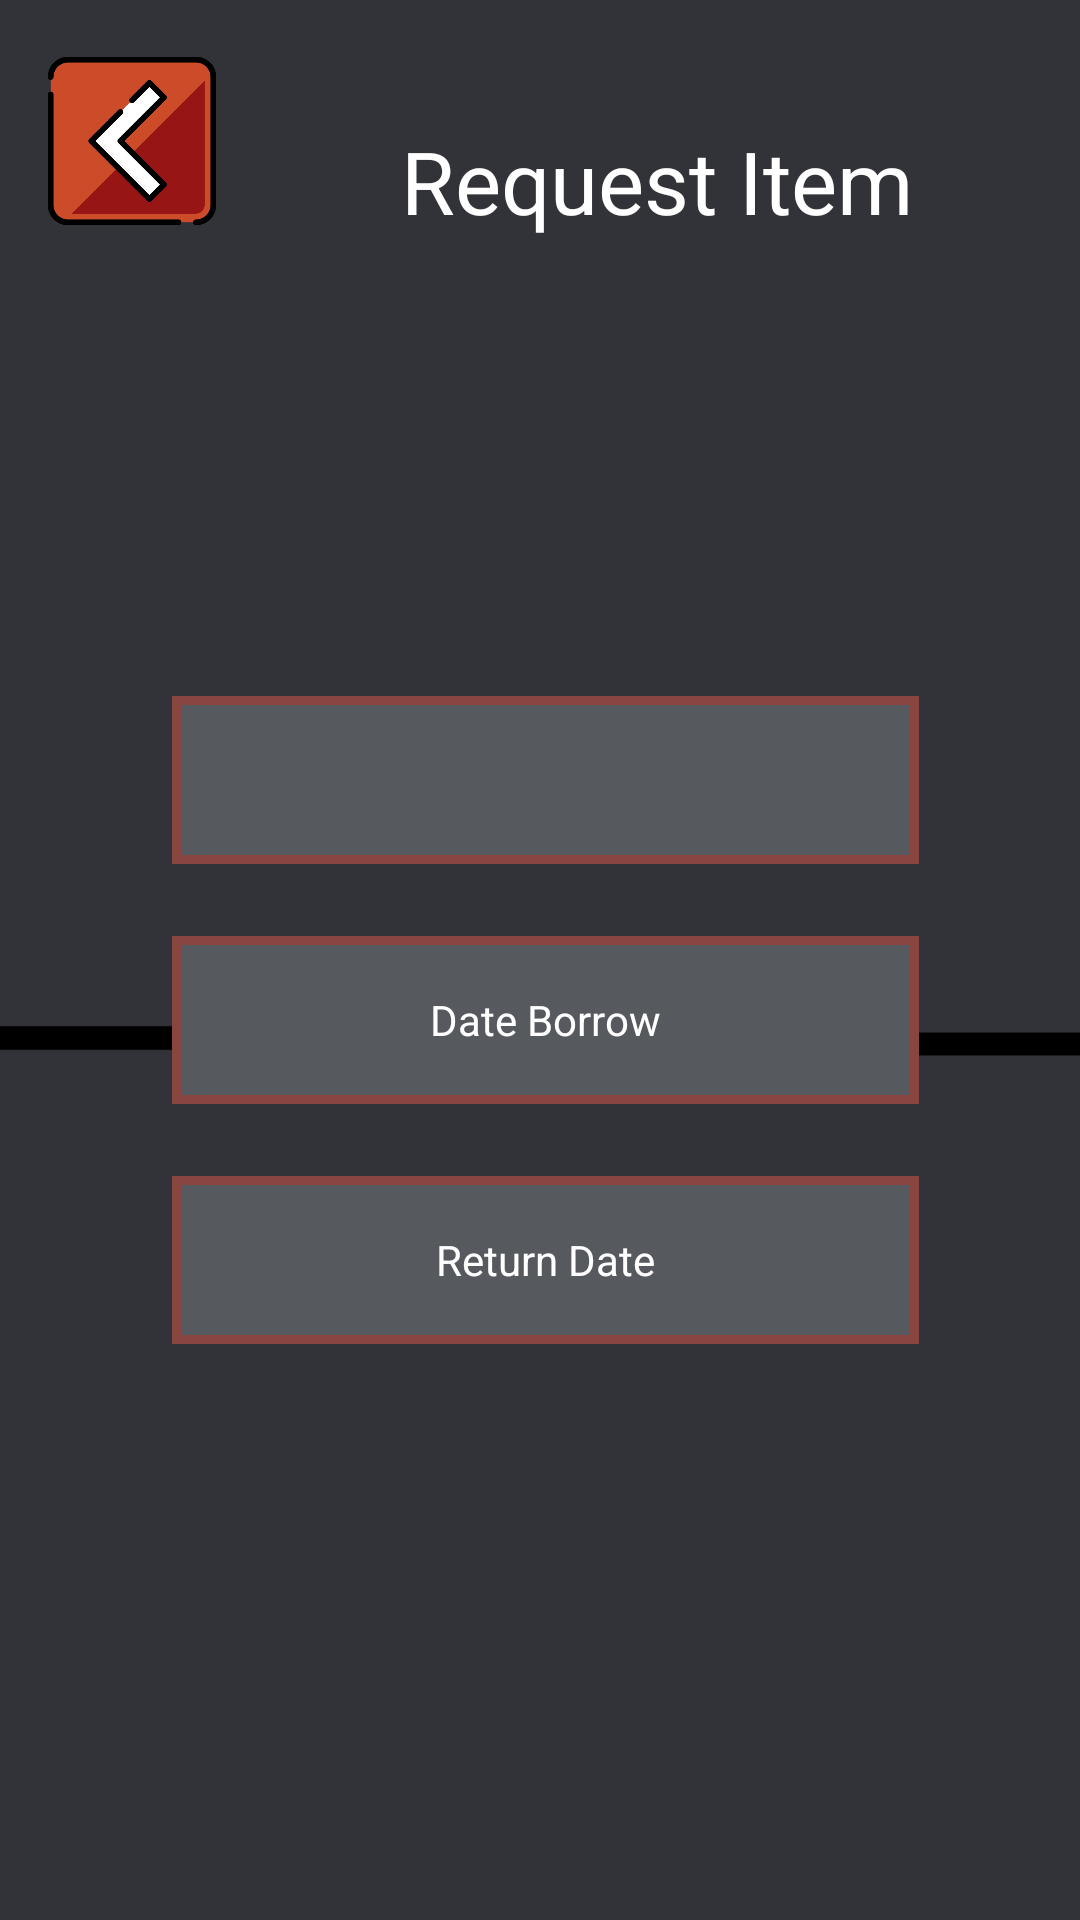

Produce the Android XML layout that renders to this screen, including the resource entries it uses.
<!-- AndroidManifest.xml: application theme Theme.CollegeSystem -->
<!-- res/layout/request_item.xml -->
<?xml version="1.0" encoding="utf-8"?>
<androidx.constraintlayout.widget.ConstraintLayout xmlns:android="http://schemas.android.com/apk/res/android"
    xmlns:app="http://schemas.android.com/apk/res-auto"
    xmlns:tools="http://schemas.android.com/tools"
    android:layout_width="match_parent"
    android:layout_height="match_parent"
    android:background="#313338">


    <TextView
        android:id="@+id/textView19"
        android:layout_width="289dp"
        android:layout_height="89dp"
        android:layout_marginTop="16dp"
        android:ems="10"
        android:gravity="center"
        android:text="Request Item"
        android:textColor="#FFFFFF"
        android:textSize="29dp"

        app:layout_constraintEnd_toEndOf="parent"
        app:layout_constraintHorizontal_bias="0.155"
        app:layout_constraintStart_toEndOf="@+id/backButtonSignUp"
        app:layout_constraintTop_toTopOf="parent" />

    <ImageButton
        android:id="@+id/backButtonSignUp"
        android:layout_width="62dp"
        android:layout_height="62dp"
        android:layout_marginTop="16dp"
        android:background="@android:color/transparent"
        android:contentDescription="backButton"
        android:scaleType="centerInside"
        app:layout_constraintEnd_toEndOf="parent"
        app:layout_constraintHorizontal_bias="0.044"
        app:layout_constraintStart_toStartOf="parent"
        app:layout_constraintTop_toTopOf="parent"
        app:srcCompat="@drawable/backbutton"/>


    <ImageView
        android:id="@+id/imageView2"
        android:layout_width="241dp"
        android:layout_height="112dp"
        android:layout_marginBottom="236dp"
        android:background="@android:color/transparent"
        android:contentDescription="line and dot"
        android:rotation="180"
        android:scaleType="centerInside"
        app:layout_constraintBottom_toBottomOf="parent"
        app:layout_constraintEnd_toEndOf="parent"
        app:layout_constraintHorizontal_bias="0.432"
        app:layout_constraintStart_toEndOf="@+id/request"
        app:srcCompat="@drawable/linedot" />

    <ImageButton
        android:id="@+id/request"
        android:layout_width="129dp"
        android:layout_height="120dp"
        android:layout_marginBottom="232dp"
        android:background="@android:color/transparent"
        android:contentDescription="diamondSignUp"
        android:scaleType="centerInside"
        app:layout_constraintBottom_toBottomOf="parent"
        app:layout_constraintEnd_toEndOf="parent"
        app:layout_constraintHorizontal_bias="0.489"
        app:layout_constraintStart_toStartOf="parent"
        app:srcCompat="@drawable/diamond" />

    <TextView
        android:id="@+id/textView"
        android:layout_width="93dp"
        android:layout_height="39dp"
        android:fontFamily="sans-serif-black"
        android:gravity="center"
        android:text="Request"
        android:textSize="18sp"
        app:layout_constraintBottom_toBottomOf="@+id/request"
        app:layout_constraintEnd_toEndOf="@+id/request"
        app:layout_constraintStart_toStartOf="@+id/request"
        app:layout_constraintTop_toTopOf="@+id/request"
        app:layout_constraintVertical_bias="0.481" />

    <ImageView
        android:id="@+id/imageView3"
        android:layout_width="230dp"
        android:layout_height="116dp"
        android:layout_marginBottom="236dp"
        android:background="@android:color/transparent"
        android:contentDescription="line and dot"
        android:scaleType="centerInside"
        app:layout_constraintBottom_toBottomOf="parent"
        app:layout_constraintEnd_toStartOf="@+id/request"
        app:layout_constraintHorizontal_bias="0.543"
        app:layout_constraintStart_toStartOf="parent"
        app:srcCompat="@drawable/linedot" />

    <TextView
        android:id="@+id/dateBorrow"
        android:layout_width="249dp"
        android:layout_height="56dp"
        android:layout_marginTop="24dp"
        android:background="@drawable/et_res"
        android:ems="10"
        android:gravity="center"
        android:hint="Date Borrow"
        android:textColor="#FFFFFF"
        android:textColorHint="#FFFFFF"
        app:layout_constraintEnd_toEndOf="parent"
        app:layout_constraintHorizontal_bias="0.518"
        app:layout_constraintStart_toStartOf="parent"
        app:layout_constraintTop_toBottomOf="@+id/itemName" />

    <TextView
        android:id="@+id/returnDate"
        android:layout_width="249dp"
        android:layout_height="56dp"
        android:layout_marginTop="24dp"
        android:background="@drawable/et_res"
        android:ems="10"
        android:gravity="center"
        android:hint="Return Date"
        android:inputType="text"
        android:textColor="#FFFFFF"
        android:textColorHint="#FFFFFF"
        app:layout_constraintEnd_toEndOf="parent"
        app:layout_constraintHorizontal_bias="0.518"
        app:layout_constraintStart_toStartOf="parent"
        app:layout_constraintTop_toBottomOf="@+id/dateBorrow" />

    <Spinner
        android:id="@+id/itemName"
        android:layout_width="249dp"
        android:layout_height="56dp"
        android:layout_marginTop="232dp"
        android:background="@drawable/et_res"
        android:ems="10"
        android:gravity="center"
        android:hint="Department"
        app:layout_constraintEnd_toEndOf="parent"
        app:layout_constraintHorizontal_bias="0.518"
        app:layout_constraintStart_toStartOf="parent"
        app:layout_constraintTop_toTopOf="parent" />

</androidx.constraintlayout.widget.ConstraintLayout>
<!-- resources referenced by this layout -->
<resources>
  <!-- drawable backbutton: png bitmap (drawable, 11764 bytes) -->
  <!-- drawable et_res (drawable) -->
  <shape xmlns:android="http://schemas.android.com/apk/res/android"
      android:shape="rectangle" >
  
      <solid android:color="#565A5F"/>
  
      <stroke
          android:width="3dp"
          android:color="#894640"/>
  
  </shape>
  <!-- drawable linedot: png bitmap (drawable, 2421 bytes) -->
  <style name="Theme.CollegeSystem" parent="Theme.MaterialComponents.DayNight.DarkActionBar">
          
          <item name="colorPrimary">@color/purple_500</item>
          <item name="colorPrimaryVariant">@color/purple_700</item>
          <item name="colorOnPrimary">@color/white</item>
          
          <item name="colorSecondary">@color/teal_200</item>
          <item name="colorSecondaryVariant">@color/teal_700</item>
          <item name="colorOnSecondary">@color/black</item>
          
          <item name="android:statusBarColor">?attr/colorPrimaryVariant</item>
          
  
      </style>
  <!-- not gathered from this repository: default colours our renderer supplied (Android Studio template values) -->
  <color name="purple_500">#FF6200EE</color>
  <color name="purple_700">#FF3700B3</color>
  <color name="teal_200">#FF03DAC5</color>
  <color name="teal_700">#FF018786</color>
  <color name="black">#FF000000</color>
  <color name="white">#FFFFFFFF</color>
</resources>
